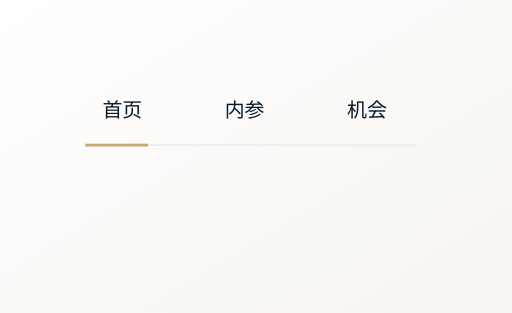
t = 0.00 s
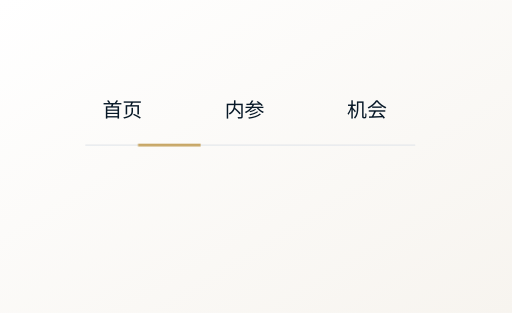
t = 0.20 s
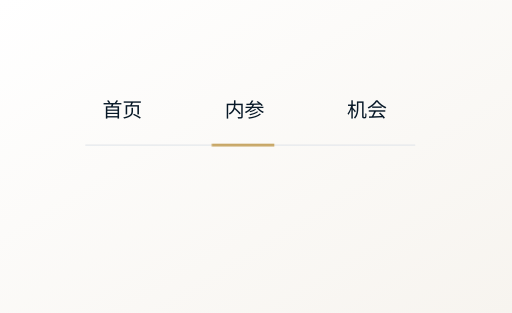
t = 0.60 s
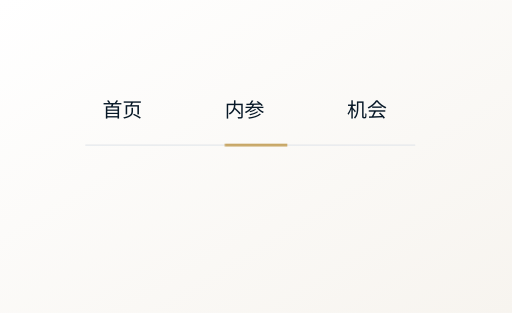
t = 0.80 s
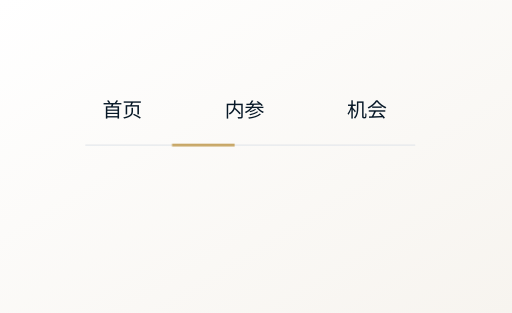
t = 1.00 s
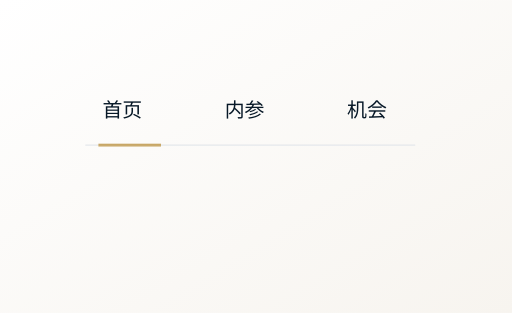
t = 1.40 s

The animated SVG that drew these frames (rendered in a browser with its animation timeline set to each time). Animation: 1 CSS @keyframes rule; one cycle of 1.60 s, repeats indefinitely.

<svg xmlns="http://www.w3.org/2000/svg" viewBox="0 0 360 220" role="img" aria-label="Nav Underline Slide 导航下划线滑动">
  <title>Nav Underline Slide 导航下划线滑动</title>
  <defs>
    <linearGradient id="paperShade" x1="0" x2="1" y1="0" y2="1">
      <stop offset="0" stop-color="#FFFFFF"/>
      <stop offset="1" stop-color="#F7F4EF"/>
    </linearGradient>
    <marker id="arrow" markerWidth="8" markerHeight="8" refX="6.4" refY="4" orient="auto">
      <path d="M1 1 L7 4 L1 7" fill="none" stroke="#0D355C" stroke-width="1.5" stroke-linecap="round" stroke-linejoin="round"/>
    </marker>
    
  </defs>
  <style>
  :root {
    --gl-ink: #071827;
    --gl-deep: #0B1D2A;
    --gl-blue: #0D355C;
    --gl-wave: #1F5D8C;
    --gl-gray: #6F7F8F;
    --gl-mountain: #A7ADB4;
    --gl-border: #E5E8EC;
    --gl-bg: #F7F4EF;
    --gl-paper: #FFFFFF;
    --gl-gold: #C8A766;
  }
  * { box-sizing: border-box; }
  text { font-family: "Noto Sans SC", "Source Han Sans SC", "PingFang SC", "Microsoft YaHei", Arial, sans-serif; fill: var(--gl-ink); letter-spacing: 0; }
  .serif { font-family: "Noto Serif SC", "Source Han Serif SC", "Songti SC", serif; }
  .mono { font-family: "Inter", "IBM Plex Sans", "Avenir", Arial, sans-serif; letter-spacing: .12em; }
  .label { fill: var(--gl-gray); font-size: 12px; }
  .title { fill: var(--gl-ink); font-size: 22px; font-weight: 700; }
  .subtitle { fill: var(--gl-gray); font-size: 11px; }
  .caption { fill: var(--gl-gray); font-size: 10px; }
  .fine { stroke: var(--gl-border); stroke-width: 1; }
  .gold { stroke: var(--gl-gold); }
  .blue { stroke: var(--gl-blue); }
  .wave { stroke: var(--gl-wave); }
  .card { fill: rgba(255,255,255,.86); stroke: var(--gl-border); stroke-width: 1; }
  .soft { filter: drop-shadow(0 10px 24px rgba(7,24,39,.06)); }
  .no-fill { fill: none; stroke-linecap: round; stroke-linejoin: round; }
</style>
  <rect width="360" height="220" fill="url(#paperShade)"/>
  <style>@keyframes slide{0%{transform:translateX(0)}50%{transform:translateX(98px)}100%{transform:translateX(0)}} .underline{animation:slide 1600ms ease-out infinite;}</style><text x="72" y="82" font-size="14">首页</text><text x="158" y="82" font-size="14">内参</text><text x="244" y="82" font-size="14">机会</text><line x1="60" y1="102" x2="292" y2="102" stroke="#E5E8EC"/><line class="underline" x1="60" y1="102" x2="104" y2="102" stroke="#C8A766" stroke-width="2"/>
</svg>
